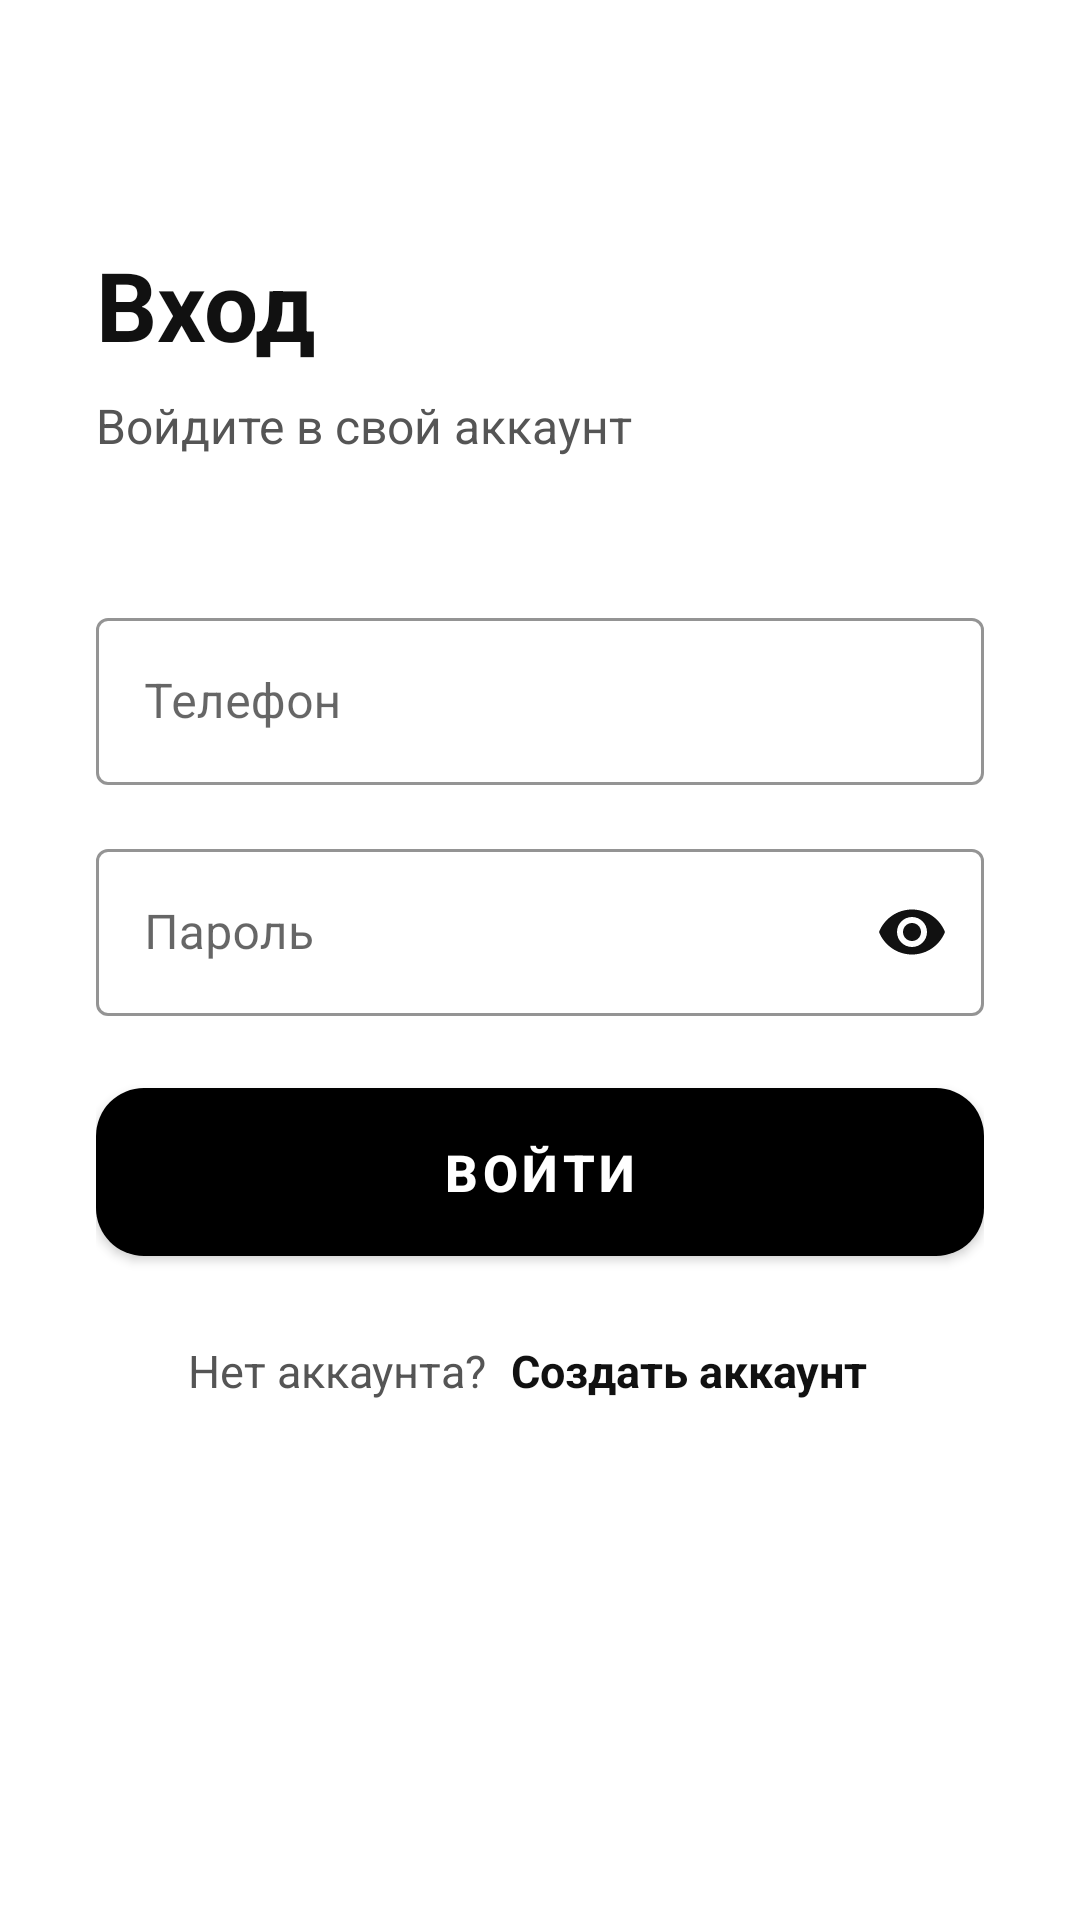

Layout XML and referenced resources for this Android screen:
<!-- AndroidManifest.xml: application theme Theme.FBANK -->
<!-- res/layout/activity_login.xml -->
<?xml version="1.0" encoding="utf-8"?>
<androidx.constraintlayout.widget.ConstraintLayout xmlns:android="http://schemas.android.com/apk/res/android"
    xmlns:app="http://schemas.android.com/apk/res-auto"
    xmlns:tools="http://schemas.android.com/tools"
    android:layout_width="match_parent"
    android:layout_height="match_parent"
    android:background="@color/background_primary">

    
    <androidx.core.widget.NestedScrollView
        android:layout_width="0dp"
        android:layout_height="0dp"
        android:fillViewport="true"
        app:layout_constraintTop_toTopOf="parent"
        app:layout_constraintBottom_toBottomOf="parent"
        app:layout_constraintStart_toStartOf="parent"
        app:layout_constraintEnd_toEndOf="parent">

        <LinearLayout
            android:layout_width="match_parent"
            android:layout_height="wrap_content"
            android:orientation="vertical"
            android:padding="32dp">

            
            <TextView
                android:id="@+id/tvTitle"
                android:layout_width="wrap_content"
                android:layout_height="wrap_content"
                android:layout_gravity="start"
                android:layout_marginTop="48dp"
                android:layout_marginBottom="8dp"
                android:text="@string/login_title"
                android:textColor="@color/text_primary"
                android:textSize="32sp"
                android:textStyle="bold" />

            <TextView
                android:id="@+id/tvSubtitle"
                android:layout_width="wrap_content"
                android:layout_height="wrap_content"
                android:layout_gravity="start"
                android:layout_marginBottom="48dp"
                android:text="@string/login_subtitle"
                android:textColor="@color/text_secondary"
                android:textSize="16sp" />

            
            <com.google.android.material.textfield.TextInputLayout
                android:id="@+id/tilEmailOrPhone"
                style="@style/Widget.MaterialComponents.TextInputLayout.OutlinedBox"
                android:layout_width="match_parent"
                android:layout_height="wrap_content"
                android:layout_marginBottom="16dp"
                android:hint="@string/phone"
                app:boxStrokeColor="@color/input_stroke"
                app:hintTextColor="@color/input_hint"
                app:boxStrokeWidth="1dp">

                <com.google.android.material.textfield.TextInputEditText
                    android:id="@+id/etEmailOrPhone"
                    android:layout_width="match_parent"
                    android:layout_height="wrap_content"
                    android:autofillHints="phone"
                    android:inputType="phone"
                    android:textColor="@color/text_primary"
                    android:textSize="16sp" />
            </com.google.android.material.textfield.TextInputLayout>

            
            <com.google.android.material.textfield.TextInputLayout
                android:id="@+id/tilPassword"
                style="@style/Widget.MaterialComponents.TextInputLayout.OutlinedBox"
                android:layout_width="match_parent"
                android:layout_height="wrap_content"
                android:layout_marginBottom="24dp"
                android:hint="@string/password"
                app:boxStrokeColor="@color/input_stroke"
                app:endIconMode="password_toggle"
                app:endIconTint="@color/icon_on_background"
                app:hintTextColor="@color/input_hint"
                app:boxStrokeWidth="1dp">

                <com.google.android.material.textfield.TextInputEditText
                    android:id="@+id/etPassword"
                    android:layout_width="match_parent"
                    android:layout_height="wrap_content"
                    android:autofillHints="password"
                    android:inputType="textPassword"
                    android:textColor="@color/text_primary"
                    android:textSize="16sp" />
            </com.google.android.material.textfield.TextInputLayout>

            
            <com.google.android.material.button.MaterialButton
                android:id="@+id/btnLogin"
                android:layout_width="match_parent"
                android:layout_height="56dp"
                android:layout_marginBottom="24dp"
                android:background="@drawable/button_black_rounded"
                android:text="@string/login"
                android:textColor="@color/button_primary_text"
                android:textSize="17sp"
                android:textStyle="bold"
                app:cornerRadius="16dp" />

            
            <LinearLayout
                android:layout_width="wrap_content"
                android:layout_height="wrap_content"
                android:layout_gravity="center_horizontal"
                android:gravity="center"
                android:orientation="horizontal">

                <TextView
                    android:layout_width="wrap_content"
                    android:layout_height="wrap_content"
                    android:text="@string/dont_have_account"
                    android:textColor="@color/text_secondary"
                    android:textSize="15sp" />

                <TextView
                    android:id="@+id/tvRegisterLink"
                    android:layout_width="wrap_content"
                    android:layout_height="wrap_content"
                    android:clickable="true"
                    android:focusable="true"
                    android:paddingStart="8dp"
                    android:paddingTop="4dp"
                    android:paddingEnd="8dp"
                    android:paddingBottom="4dp"
                    android:text="@string/create_account"
                    android:textColor="@color/text_primary"
                    android:textSize="15sp"
                    android:textStyle="bold" />
            </LinearLayout>

        </LinearLayout>
    </androidx.core.widget.NestedScrollView>

</androidx.constraintlayout.widget.ConstraintLayout>
<!-- resources referenced by this layout -->
<resources>
  <color name="background_primary">#FFFFFFFF</color>
  <color name="button_primary_text">#FFFFFFFF</color>
  <color name="icon_on_background">#FF111111</color>
  <color name="input_hint">#FF7A7A7A</color>
  <color name="input_stroke">#FF222222</color>
  <color name="text_primary">#FF111111</color>
  <color name="text_secondary">#FF555555</color>
  <!-- drawable button_black_rounded (drawable) -->
  <?xml version="1.0" encoding="utf-8"?>
  <shape xmlns:android="http://schemas.android.com/apk/res/android"
      android:shape="rectangle">
      <solid android:color="@color/button_primary_bg" />
      <corners android:radius="16dp" />
  </shape>
  <string name="create_account">Создать аккаунт</string>
  <string name="dont_have_account">Нет аккаунта?</string>
  <string name="login">Войти</string>
  <string name="login_subtitle">Войдите в свой аккаунт</string>
  <string name="login_title">Вход</string>
  <string name="password">Пароль</string>
  <string name="phone">Телефон</string>
  <style name="Theme.FBANK" parent="Theme.MaterialComponents.DayNight.NoActionBar">
          <item name="colorPrimary">@color/button_primary_bg</item>
          <item name="colorPrimaryVariant">@color/button_primary_bg</item>
          <item name="colorOnPrimary">@color/button_primary_text</item>
  
          <item name="colorSecondary">@color/button_secondary_bg</item>
          <item name="colorSecondaryVariant">@color/button_secondary_bg</item>
          <item name="colorOnSecondary">@color/button_secondary_text</item>
  
          <item name="android:colorBackground">@color/background_primary</item>
          <item name="colorSurface">@color/surface_primary</item>
          <item name="android:navigationBarColor">@color/background_primary</item>
          <item name="android:statusBarColor">@color/status_bar_color</item>
  
          <item name="android:textColorPrimary">@color/text_primary</item>
          <item name="android:textColorSecondary">@color/text_secondary</item>
  
          <item name="android:windowLightStatusBar">true</item>
          <item name="android:windowLightNavigationBar">true</item>
          <item name="android:forceDarkAllowed">false</item>
      </style>
  <color name="button_primary_bg">#FF000000</color>
  <color name="button_secondary_bg">#FFFFFFFF</color>
  <color name="button_secondary_text">#FF111111</color>
  <color name="surface_primary">#FFF6F6F6</color>
  <color name="status_bar_color">#FFFFFFFF</color>
</resources>
